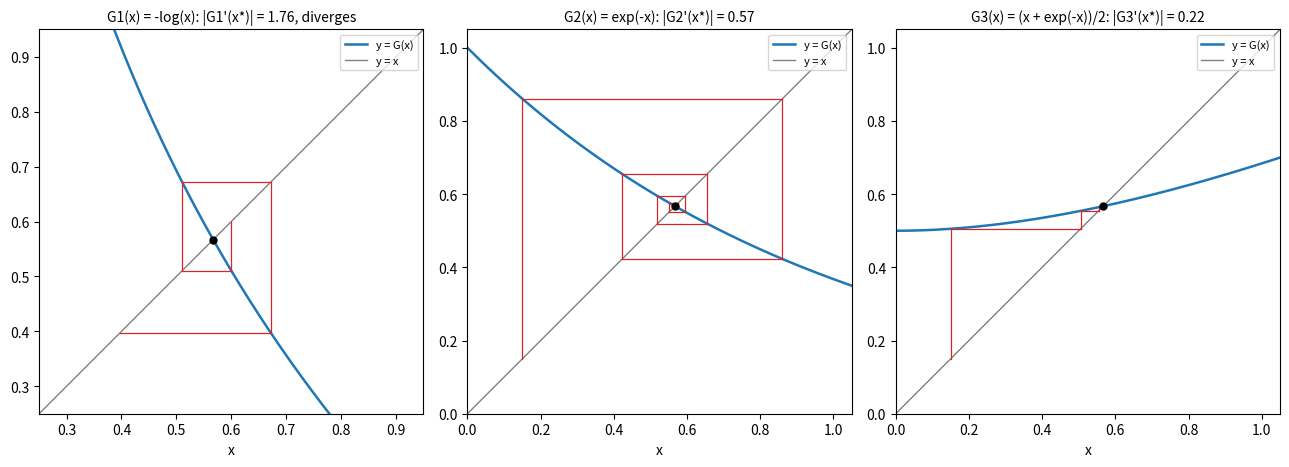

Source code (Python):
"""Cobweb diagrams of three fixed-point iterations for x + log(x) = 0."""

import numpy as np
import matplotlib.pyplot as plt

maps = [
    ("G1(x) = -log(x): |G1'(x*)| = 1.76, diverges", lambda x: -np.log(x), 0.6, (0.25, 0.95)),
    ("G2(x) = exp(-x): |G2'(x*)| = 0.57", lambda x: np.exp(-x), 0.15, (0.0, 1.05)),
    ("G3(x) = (x + exp(-x))/2: |G3'(x*)| = 0.22", lambda x: (x + np.exp(-x)) / 2, 0.15, (0.0, 1.05)),
]

fig, axes = plt.subplots(1, 3, figsize=(13, 4.4))
for ax, (title, G, x0, (lo, hi)) in zip(axes, maps):
    grid = np.linspace(max(lo, 1e-3), hi, 300)
    ax.plot(grid, G(grid), color="C0", lw=1.8, label="y = G(x)")
    ax.plot(grid, grid, color="gray", lw=1, label="y = x")
    x = x0
    for _ in range(12):
        y = G(x)
        if not (lo <= y <= hi and lo <= G(y) <= hi):
            break
        ax.plot([x, x], [x, y], color="C3", lw=0.9)
        ax.plot([x, y], [y, y], color="C3", lw=0.9)
        x = y
    ax.plot(0.567143, 0.567143, "o", color="black", ms=5)
    ax.set_xlim(lo, hi)
    ax.set_ylim(lo, hi)
    ax.set_aspect("equal")
    ax.set_title(title, fontsize=10)
    ax.set_xlabel("x")
    ax.legend(loc="upper right", fontsize=8)
fig.tight_layout()
